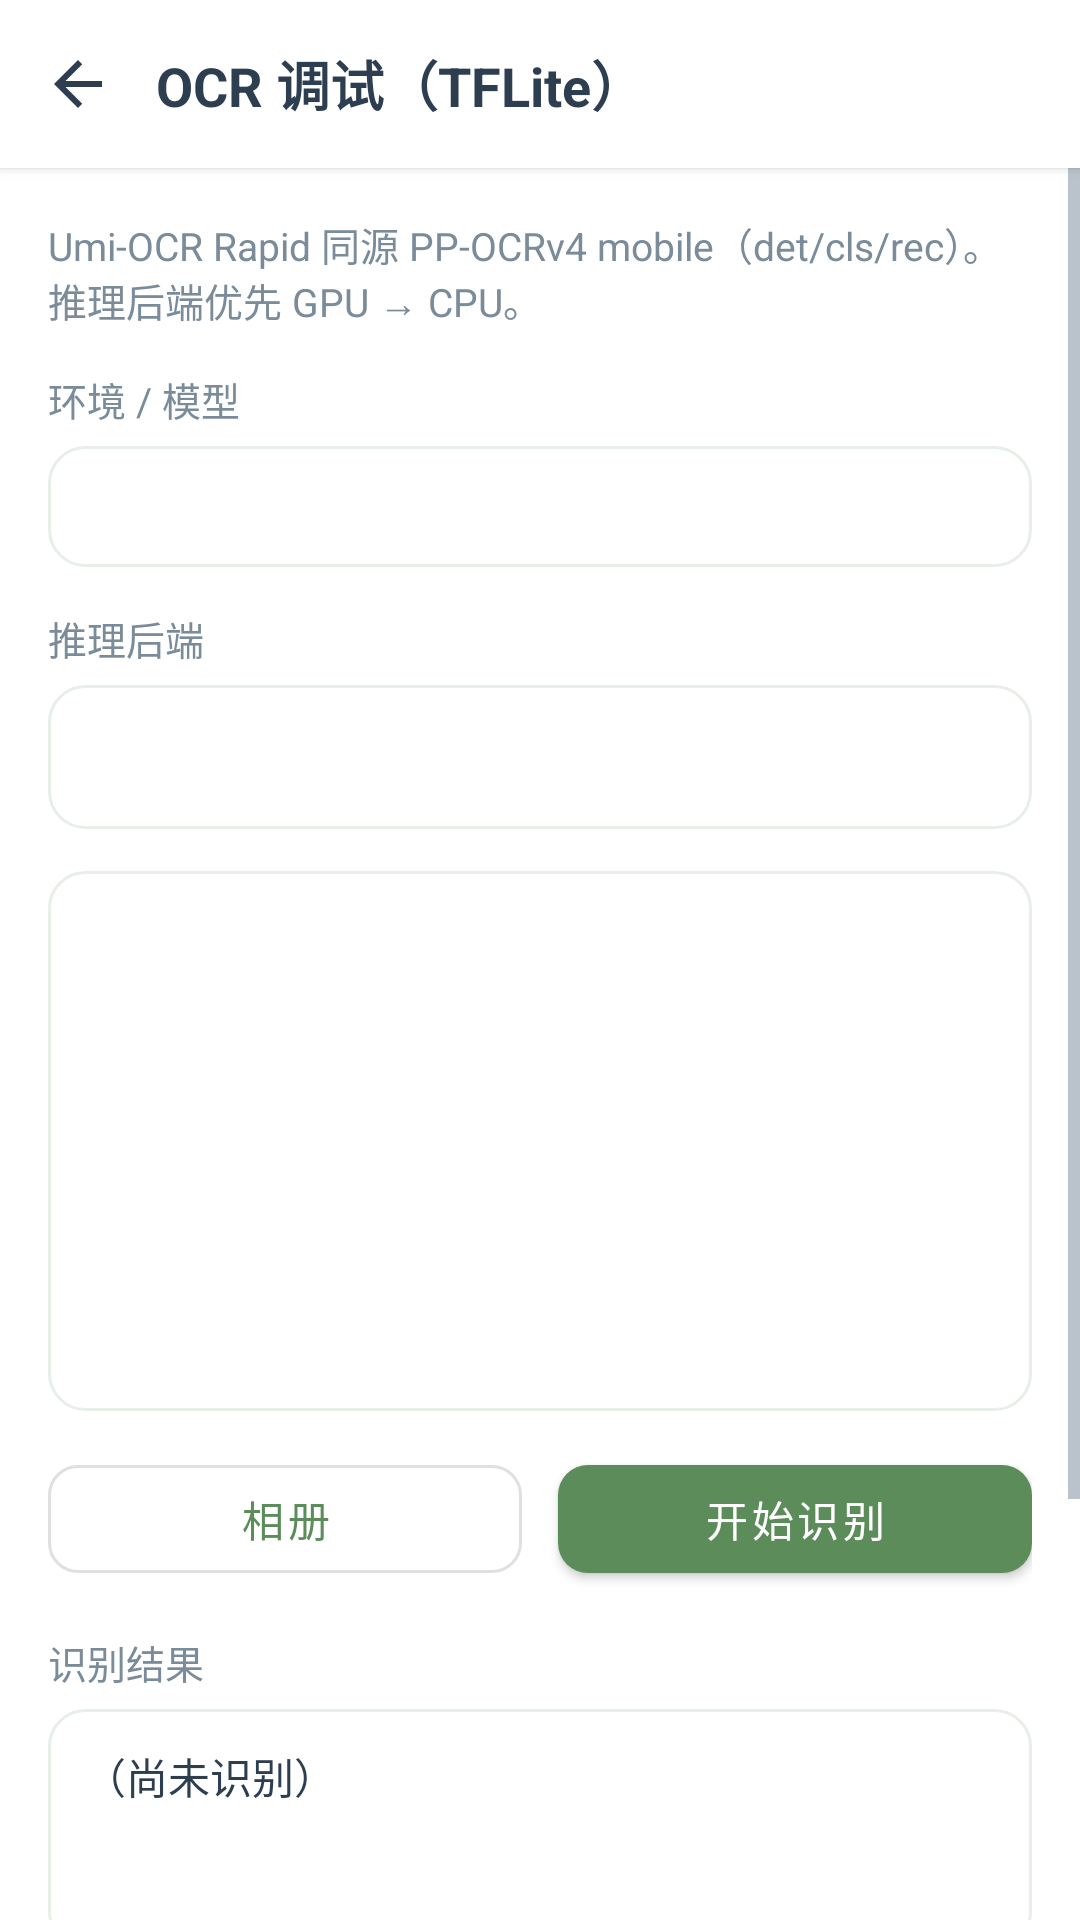

Reconstruct the res/layout file that produces this screen, plus the resources it refers to.
<!-- AndroidManifest.xml: application theme Theme.WhjReader -->
<!-- res/layout/activity_ocr_test.xml -->
<?xml version="1.0" encoding="utf-8"?>

<LinearLayout xmlns:android="http://schemas.android.com/apk/res/android"
    xmlns:app="http://schemas.android.com/apk/res-auto"
    android:layout_width="match_parent"
    android:layout_height="match_parent"
    android:background="@color/surface"
    android:orientation="vertical">

    <LinearLayout
        android:layout_width="match_parent"
        android:layout_height="56dp"
        android:background="@color/white"
        android:elevation="2dp"
        android:gravity="center_vertical"
        android:orientation="horizontal"
        android:paddingHorizontal="4dp">

        <ImageButton
            android:id="@+id/btnBack"
            android:layout_width="44dp"
            android:layout_height="44dp"
            android:background="?attr/selectableItemBackgroundBorderless"
            android:contentDescription="@string/back"
            android:src="@drawable/ic_back" />

        <TextView
            android:layout_width="0dp"
            android:layout_height="wrap_content"
            android:layout_marginStart="4dp"
            android:layout_weight="1"
            android:text="@string/ocr_test_title"
            android:textColor="@color/text_primary"
            android:textSize="18sp"
            android:textStyle="bold" />
    </LinearLayout>

    <ScrollView
        android:layout_width="match_parent"
        android:layout_height="0dp"
        android:layout_weight="1"
        android:fillViewport="true">

        <LinearLayout
            android:layout_width="match_parent"
            android:layout_height="wrap_content"
            android:orientation="vertical"
            android:padding="16dp">

            <TextView
                android:layout_width="match_parent"
                android:layout_height="wrap_content"
                android:text="@string/ocr_test_hint"
                android:textColor="@color/text_secondary"
                android:textSize="13sp" />

            <TextView
                android:layout_width="match_parent"
                android:layout_height="wrap_content"
                android:layout_marginTop="14dp"
                android:text="@string/ocr_probe_title"
                android:textColor="@color/text_secondary"
                android:textSize="13sp" />

            <TextView
                android:id="@+id/tvProbe"
                android:layout_width="match_parent"
                android:layout_height="wrap_content"
                android:layout_marginTop="6dp"
                android:background="@drawable/bg_round_card"
                android:fontFamily="monospace"
                android:padding="12dp"
                android:textColor="@color/text_primary"
                android:textIsSelectable="true"
                android:textSize="12sp" />

            <TextView
                android:layout_width="match_parent"
                android:layout_height="wrap_content"
                android:layout_marginTop="14dp"
                android:text="@string/ocr_backend_title"
                android:textColor="@color/text_secondary"
                android:textSize="13sp" />

            <Spinner
                android:id="@+id/spBackend"
                android:layout_width="match_parent"
                android:layout_height="48dp"
                android:layout_marginTop="6dp"
                android:background="@drawable/bg_round_card"
                android:paddingHorizontal="8dp" />

            <ImageView
                android:id="@+id/ivPreview"
                android:layout_width="match_parent"
                android:layout_height="180dp"
                android:layout_marginTop="14dp"
                android:background="@drawable/bg_round_card"
                android:contentDescription="@string/ocr_image_preview"
                android:scaleType="fitCenter" />

            <LinearLayout
                android:layout_width="match_parent"
                android:layout_height="wrap_content"
                android:layout_marginTop="12dp"
                android:orientation="horizontal">

                <com.google.android.material.button.MaterialButton
                    android:id="@+id/btnPick"
                    style="@style/Widget.MaterialComponents.Button.OutlinedButton"
                    android:layout_width="0dp"
                    android:layout_height="wrap_content"
                    android:layout_marginEnd="6dp"
                    android:layout_weight="1"
                    android:text="@string/ocr_pick_image"
                    app:cornerRadius="10dp" />

                <com.google.android.material.button.MaterialButton
                    android:id="@+id/btnRun"
                    android:layout_width="0dp"
                    android:layout_height="wrap_content"
                    android:layout_marginStart="6dp"
                    android:layout_weight="1"
                    android:text="@string/ocr_run"
                    app:backgroundTint="?attr/colorPrimary"
                    app:cornerRadius="10dp" />
            </LinearLayout>

            <TextView
                android:layout_width="match_parent"
                android:layout_height="wrap_content"
                android:layout_marginTop="14dp"
                android:text="@string/ocr_result_title"
                android:textColor="@color/text_secondary"
                android:textSize="13sp" />

            <TextView
                android:id="@+id/tvResult"
                android:layout_width="match_parent"
                android:layout_height="wrap_content"
                android:layout_marginTop="6dp"
                android:background="@drawable/bg_round_card"
                android:minHeight="80dp"
                android:padding="12dp"
                android:text="@string/ocr_result_empty"
                android:textColor="@color/text_primary"
                android:textIsSelectable="true"
                android:textSize="14sp" />

            <TextView
                android:layout_width="match_parent"
                android:layout_height="wrap_content"
                android:layout_marginTop="14dp"
                android:text="@string/ocr_log_title"
                android:textColor="@color/text_secondary"
                android:textSize="13sp" />

            <TextView
                android:id="@+id/tvLog"
                android:layout_width="match_parent"
                android:layout_height="wrap_content"
                android:layout_marginTop="6dp"
                android:background="@drawable/bg_round_card"
                android:fontFamily="monospace"
                android:minHeight="120dp"
                android:padding="12dp"
                android:textColor="@color/text_primary"
                android:textIsSelectable="true"
                android:textSize="11sp" />
        </LinearLayout>
    </ScrollView>
</LinearLayout>
<!-- resources referenced by this layout -->
<resources>
  <color name="surface">#FFFFFF</color>
  <color name="text_primary">#2C3E50</color>
  <color name="text_secondary">#7A8B9A</color>
  <color name="white">#FFFFFF</color>
  <!-- drawable bg_round_card (drawable) -->
  <?xml version="1.0" encoding="utf-8"?>
  <shape xmlns:android="http://schemas.android.com/apk/res/android"
      android:shape="rectangle">
      <solid android:color="#FFFFFF" />
      <corners android:radius="12dp" />
      <stroke
          android:width="1dp"
          android:color="#E8EEE8" />
  </shape>
  <!-- drawable ic_back (drawable) -->
  <?xml version="1.0" encoding="utf-8"?>
  <vector xmlns:android="http://schemas.android.com/apk/res/android"
      android:width="24dp"
      android:height="24dp"
      android:viewportWidth="24"
      android:viewportHeight="24">
      <path
          android:fillColor="#2C3E50"
          android:pathData="M20,11H7.83l5.59,-5.59L12,4l-8,8 8,8 1.41,-1.41L7.83,13H20v-2z" />
  </vector>
  <string name="back">返回</string>
  <string name="ocr_backend_title">推理后端</string>
  <string name="ocr_image_preview">图片预览</string>
  <string name="ocr_log_title">运行日志</string>
  <string name="ocr_pick_image">相册</string>
  <string name="ocr_probe_title">环境 / 模型</string>
  <string name="ocr_result_empty">（尚未识别）</string>
  <string name="ocr_result_title">识别结果</string>
  <string name="ocr_run">开始识别</string>
  <string name="ocr_test_hint">Umi-OCR Rapid 同源 PP-OCRv4 mobile（det/cls/rec）。推理后端优先 GPU → CPU。</string>
  <string name="ocr_test_title">OCR 调试（TFLite）</string>
  <style name="Theme.WhjReader" parent="Theme.MaterialComponents.Light.NoActionBar">
          <item name="colorPrimary">#5B8C5A</item>
          <item name="colorPrimaryVariant">#3F6B3E</item>
          <item name="colorOnPrimary">@color/white</item>
          <item name="colorSecondary">#E8A838</item>
          <item name="colorOnSecondary">@color/black</item>
          <item name="android:statusBarColor">@color/white</item>
          <item name="android:windowLightStatusBar">true</item>
          <item name="android:navigationBarColor">@color/white</item>
          <item name="android:windowBackground">@color/surface</item>
          <item name="android:textColorPrimary">@color/text_primary</item>
          <item name="android:textColorSecondary">@color/text_secondary</item>
          <item name="colorAccentSoft">#E3F0E2</item>
          <item name="colorRippleSoft">#205B8C5A</item>
          <item name="colorToolbarAccent">#5B8C5A</item>
          <item name="colorControlActivated">#5B8C5A</item>
      </style>
  <color name="black">#000000</color>
</resources>
